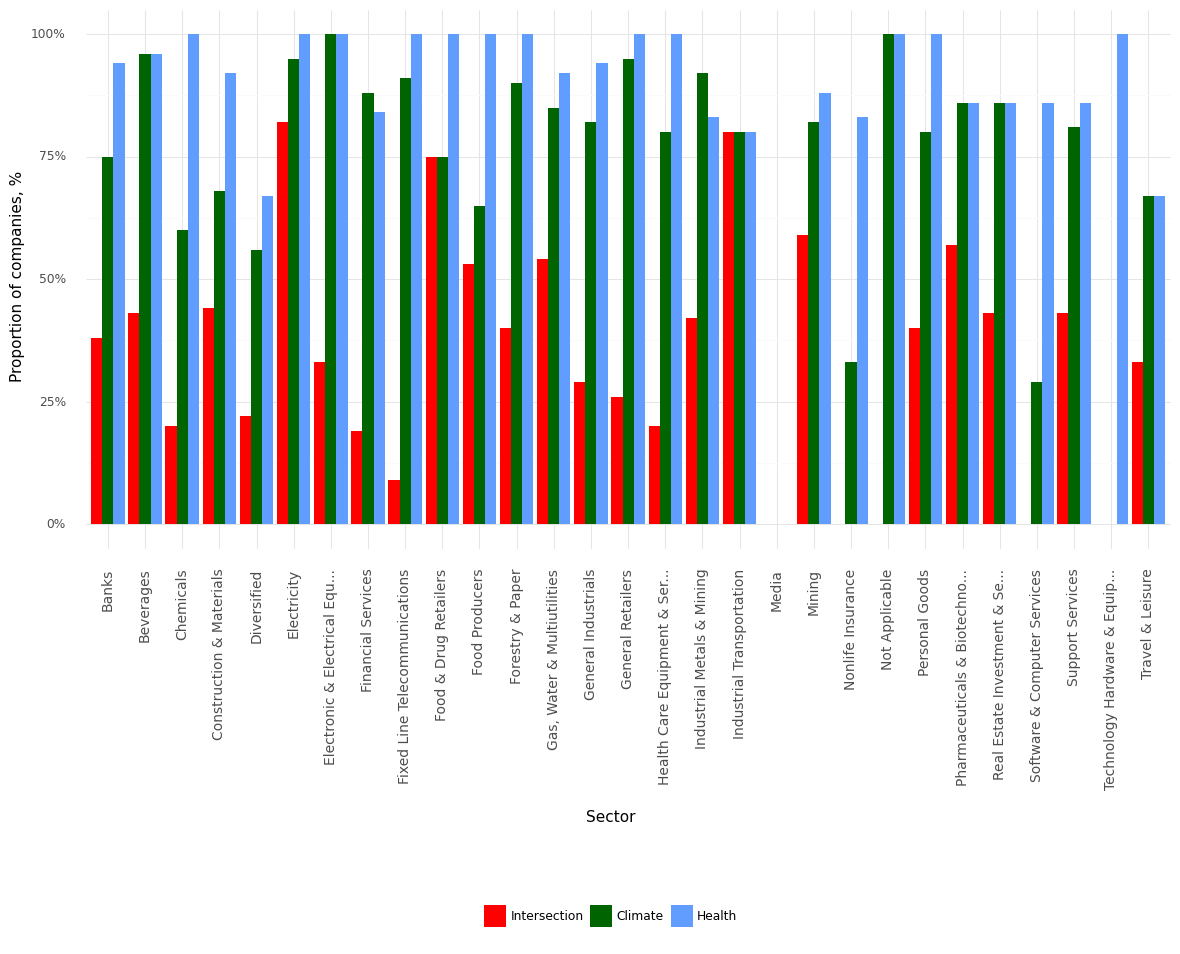

The table this chart was drawn from, first rows:
, Sector, Climate, Health, Intersection, Year
0, Banks, 0.75, 0.94, 0.38, 2021
1, Beverages, 0.96, 0.96, 0.43, 2021
2, Chemicals, 0.6, 1.0, 0.2, 2021
3, Construction & Materials, 0.68, 0.92, 0.44, 2021
4, Diversified, 0.56, 0.67, 0.22, 2021
5, Electricity, 0.95, 1.0, 0.82, 2021
6, Electronic & Electrical Equ..., 1.0, 1.0, 0.33, 2021
7, Financial Services, 0.88, 0.84, 0.19, 2021
8, Fixed Line Telecommunications, 0.91, 1.0, 0.09, 2021
9, Food & Drug Retailers, 0.75, 1.0, 0.75, 2021
10, Food Producers, 0.65, 1.0, 0.53, 2021
11, Forestry & Paper, 0.9, 1.0, 0.4, 2021
12, Gas, Water & Multiutilities, 0.85, 0.92, 0.54, 2021
13, General Industrials, 0.82, 0.94, 0.29, 2021
14, General Retailers, 0.95, 1.0, 0.26, 2021
15, Health Care Equipment & Ser..., 0.8, 1.0, 0.2, 2021
16, Industrial Metals & Mining, 0.92, 0.83, 0.42, 2021
17, Industrial Transportation, 0.8, 0.8, 0.8, 2021
18, Media, 0.0, 0.0, 0.0, 2021
19, Mining, 0.82, 0.88, 0.59, 2021
20, Nonlife Insurance, 0.33, 0.83, 0.0, 2021
21, Not Applicable, 1.0, 1.0, 0.0, 2021
22, Personal Goods, 0.8, 1.0, 0.4, 2021
23, Pharmaceuticals & Biotechno..., 0.86, 0.86, 0.57, 2021
24, Real Estate Investment & Se..., 0.86, 0.86, 0.43, 2021
25, Software & Computer Services, 0.29, 0.86, 0.0, 2021
26, Support Services, 0.81, 0.86, 0.43, 2021
27, Technology Hardware & Equip..., 0.0, 1.0, 0.0, 2021
28, Travel & Leisure, 0.67, 0.67, 0.33, 2021
